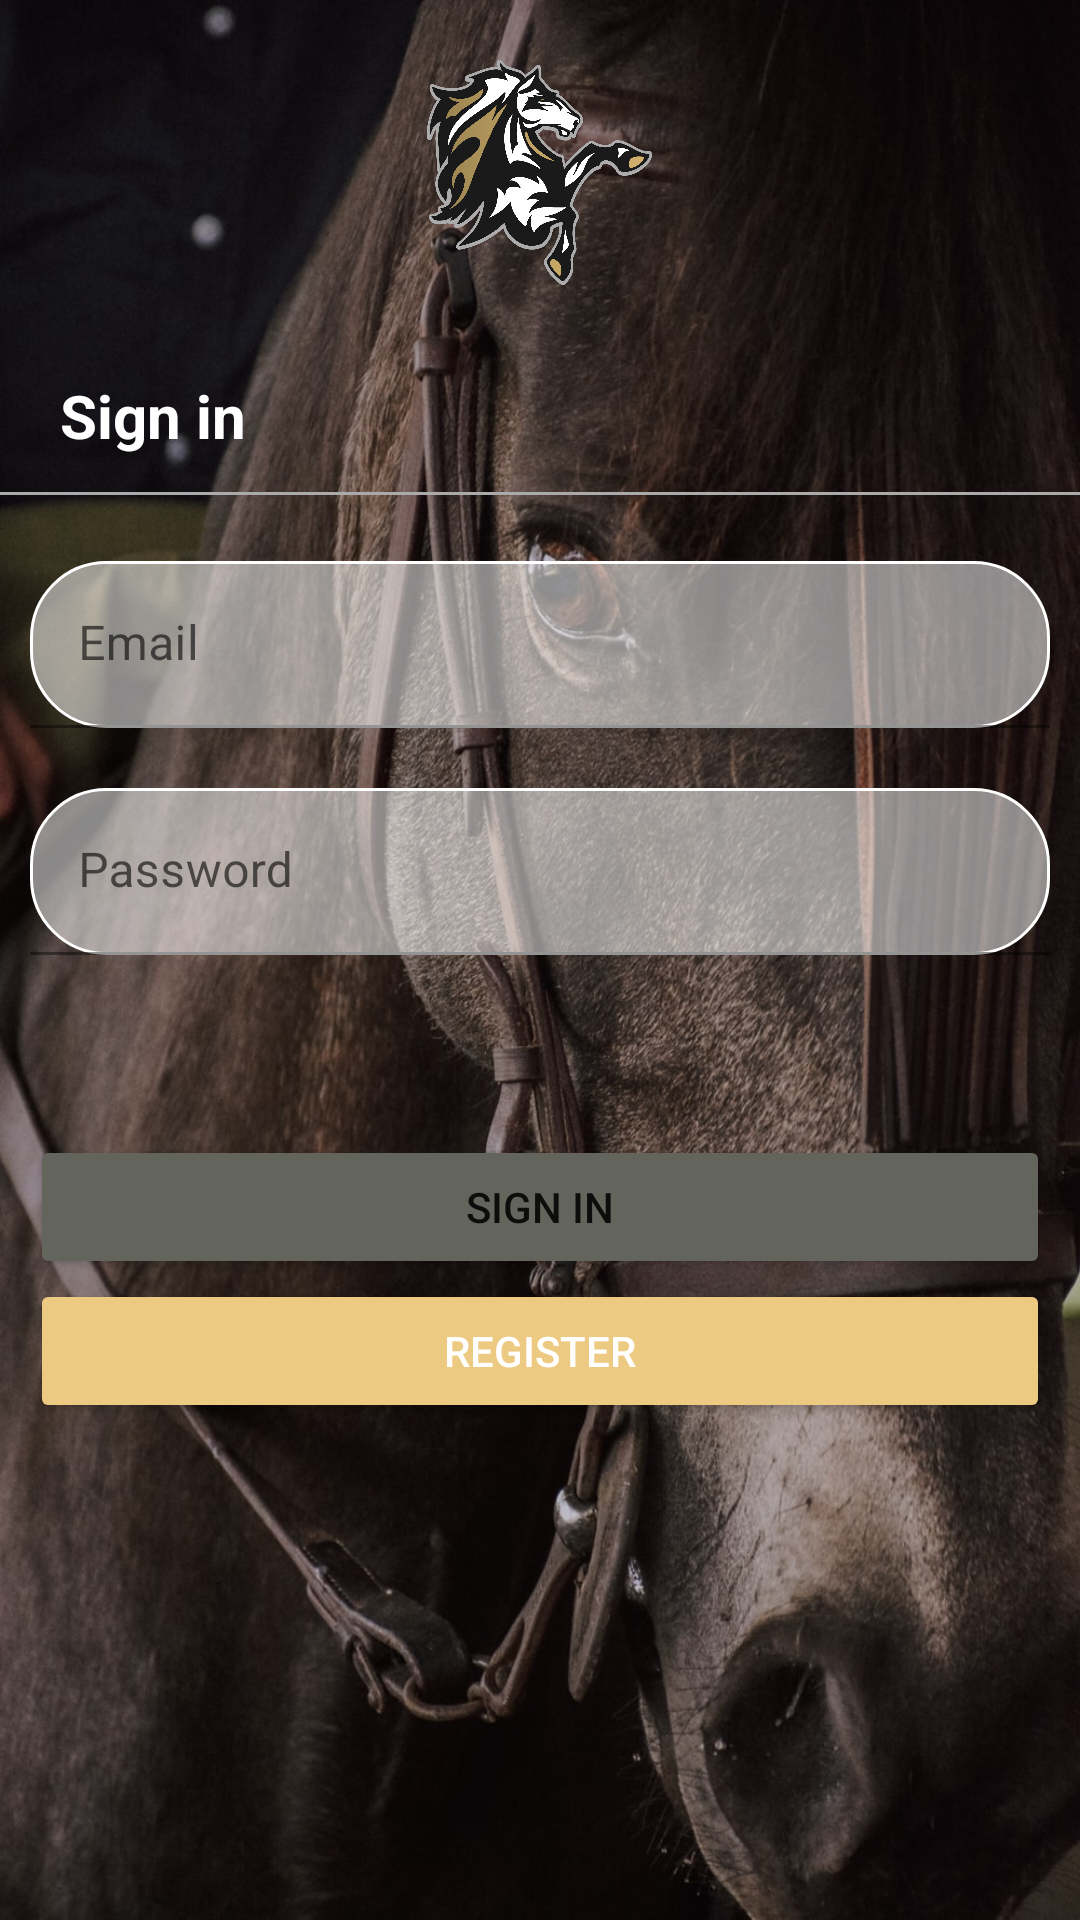

Reconstruct the res/layout file that produces this screen, plus the resources it refers to.
<!-- AndroidManifest.xml: application theme Theme.LightTheme -->
<!-- res/layout/activity_login.xml -->
<?xml version="1.0" encoding="utf-8"?>
<androidx.constraintlayout.widget.ConstraintLayout xmlns:android="http://schemas.android.com/apk/res/android"
    xmlns:tools="http://schemas.android.com/tools"
    android:layout_width="match_parent"
    android:layout_height="match_parent"
    tools:context=".activities.Login">

    <LinearLayout
        android:layout_width="wrap_content"
        android:layout_height="wrap_content"
        android:layout_marginLeft="20dp"
        android:layout_marginRight="20dp"
            android:orientation="vertical"
        android:background="@drawable/wallpaper"
        tools:context=".RegisterFragment"
        tools:ignore="MissingConstraints">

        <ImageView
            android:id="@+id/logoRegisterPage"
            android:layout_width="75dp"
            android:layout_height="75dp"
            android:layout_marginBottom="@dimen/RegisterPage_bottom_margin"
            android:layout_marginTop="20dp"
            android:layout_gravity="center"
            android:background="@drawable/logo"
            tools:ignore="MissingConstraints" />

        <TextView
            android:layout_width="wrap_content"
            android:layout_height="wrap_content"
            android:text="@string/sign_in"
            android:textColor="@color/white"
            android:textSize="20sp"
            android:layout_marginStart="20dp"
            android:textStyle="bold"
            tools:ignore="MissingConstraints" />

        <View
            android:id="@+id/view"
            android:layout_width="match_parent"
            android:layout_height="1dp"
            android:layout_marginBottom="12dp"
            android:layout_marginTop="12dp"
            android:background="@android:color/darker_gray"
            tools:ignore="MissingConstraints" />

        <com.google.android.material.textfield.TextInputLayout
            android:layout_width="match_parent"
            android:layout_height="wrap_content"
            tools:ignore="MissingConstraints">

            <EditText
                android:id="@+id/email_login"
                android:layout_width="match_parent"
                android:layout_height="wrap_content"
                android:layout_centerHorizontal="true"
                android:drawableLeft="@drawable/ic_account"
                android:ems="10"
                android:hint="@string/email"
                android:inputType="textEmailAddress"
                android:background="@drawable/shape_mail"
                android:backgroundTint="@color/white"
                android:textColorHint="@color/white"
                android:textColorHighlight="@color/white"
                android:layout_margin="10dp"
                tools:ignore="TextFields" />
        </com.google.android.material.textfield.TextInputLayout>

        <com.google.android.material.textfield.TextInputLayout
            android:layout_width="match_parent"
            android:layout_height="wrap_content"
            tools:ignore="MissingConstraints">

            <EditText
                android:id="@+id/password_login"
                android:layout_width="match_parent"
                android:layout_height="wrap_content"
                android:ems="10"
                android:hint="@string/password"
                android:inputType="textPassword"
                android:layout_marginLeft="10dp"
                android:drawableLeft="@drawable/ic_lock"
                android:background="@drawable/shape_mail"
                android:backgroundTint="@color/white"
                android:textColorHint="@color/white"
                android:textColorHighlight="@color/white"
                android:layout_margin="10dp"
                tools:ignore="TextFields" />
        </com.google.android.material.textfield.TextInputLayout>

        <Button
            android:id="@+id/button_login"
            android:layout_width="match_parent"
            android:layout_height="match_parent"
            android:backgroundTint="@color/button2"
            android:layout_marginTop="50dp"
            android:layout_marginLeft="10dp"
            android:layout_marginRight="10dp"
            android:text="@string/sign_in"
            tools:layout_editor_absoluteX="82dp"
            tools:layout_editor_absoluteY="316dp" />

        <Button
            android:id="@+id/button_register"
            android:layout_width="match_parent"
            android:layout_height="match_parent"
            android:layout_marginLeft="10dp"
            android:layout_marginRight="10dp"
            android:backgroundTint="@color/text_edit"
            android:shadowColor="@android:color/transparent"
            android:text="@string/action_register"
            android:textColor="@color/white"
            tools:layout_editor_absoluteX="82dp"
            tools:layout_editor_absoluteY="382dp" />
    </LinearLayout>
</androidx.constraintlayout.widget.ConstraintLayout>
<!-- resources referenced by this layout -->
<resources>
  <color name="button2">#63655C</color>
  <color name="text_edit">#EDCA82</color>
  <color name="white">#FFFFFFFF</color>
  <dimen name="RegisterPage_bottom_margin">30dp</dimen>
  <!-- drawable logo: png bitmap (drawable, 336469 bytes) -->
  <!-- drawable shape_mail (drawable) -->
  <shape
      xmlns:android="http://schemas.android.com/apk/res/android"
      android:shape="rectangle">
  
      <solid
          android:color="#86FFFFFF">
      </solid>
  
      <corners
          android:radius="25dp">
      </corners>
  
      <stroke
          android:width="1dp"
          android:color="#FFF">
      </stroke>
  
      <padding
          android:top="0dp"
          android:right="10dp"
          android:left="10dp"
          android:bottom="0dp">
      </padding>
  
  </shape>
  <!-- drawable wallpaper: jpg bitmap (drawable, 240341 bytes) -->
  <string name="action_register">Register</string>
  <string name="email">Email</string>
  <string name="password">Password</string>
  <string name="sign_in">Sign in</string>
  <style name="Theme.LightTheme" parent="Theme.MaterialComponents.DayNight.NoActionBar">
          <item name="colorPrimary">@color/background</item>
          <item name="colorPrimaryVariant">@color/text_edit</item>
          <item name="colorOnPrimary">@color/white</item>
          <item name="colorSecondary">@color/button</item>
          <item name="colorSecondaryVariant">@color/button2</item>
          <item name="colorOnSecondary">@color/black</item>
          <item name="android:statusBarColor" tools:targetApi="l">?attr/colorPrimaryVariant</item>
      </style>
  <color name="background">#F6EAD4</color>
  <color name="button">#A2A595</color>
  <color name="black">#FF000000</color>
</resources>
